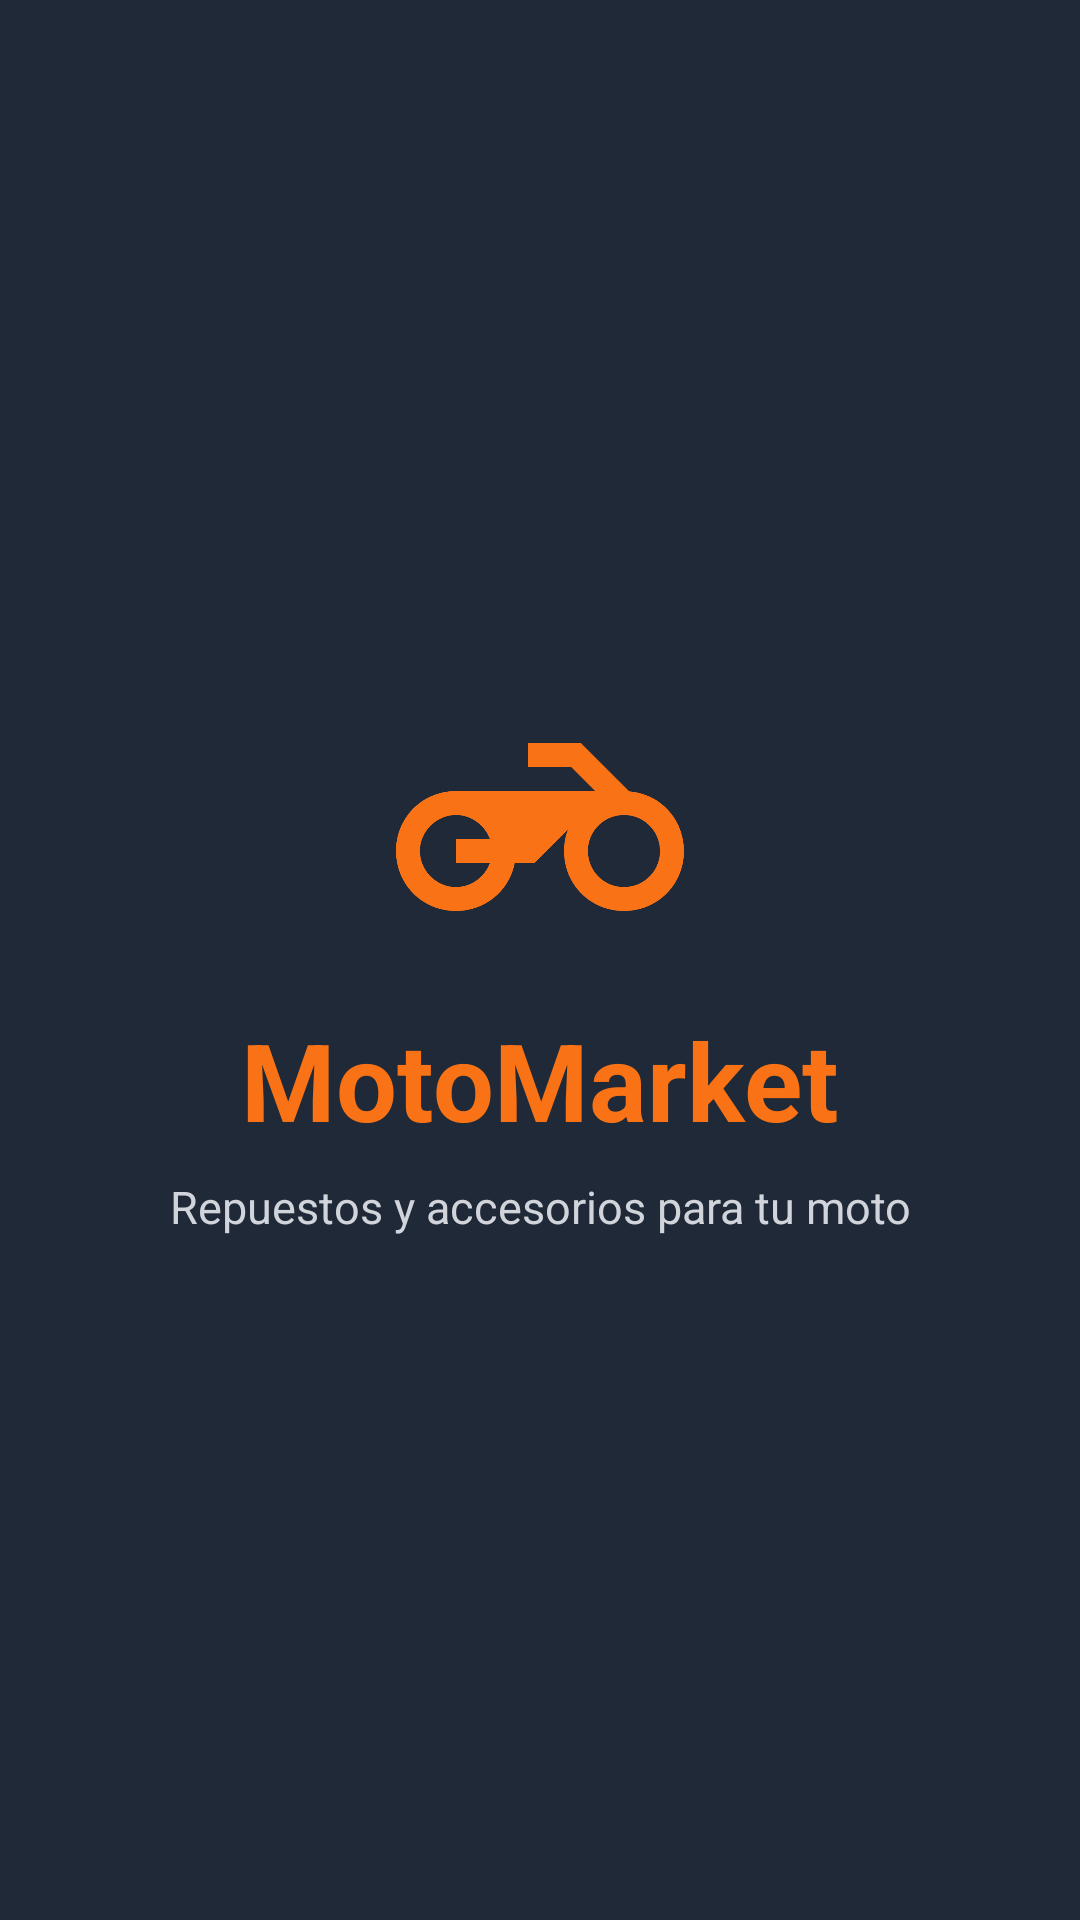

Android layout source for this screen:
<!-- AndroidManifest.xml: activity theme Theme.MotoMarket.Splash -->
<!-- res/layout/activity_splash.xml -->
<?xml version="1.0" encoding="utf-8"?>
<LinearLayout xmlns:android="http://schemas.android.com/apk/res/android"
    xmlns:app="http://schemas.android.com/apk/res-auto"
    android:layout_width="match_parent"
    android:layout_height="match_parent"
    android:background="@color/gris_oscuro"
    android:gravity="center"
    android:orientation="vertical"
    android:padding="@dimen/espacio_xl">

    <ImageView
        android:layout_width="@dimen/logo_splash"
        android:layout_height="@dimen/logo_splash"
        android:contentDescription="@string/cd_logo"
        android:src="@drawable/ic_moto"
        app:tint="@color/naranja_primario" />

    <TextView
        android:layout_width="wrap_content"
        android:layout_height="wrap_content"
        android:layout_marginTop="@dimen/espacio_m"
        android:text="@string/app_name"
        android:textColor="@color/naranja_primario"
        android:textSize="@dimen/texto_logo"
        android:textStyle="bold" />

    <TextView
        android:layout_width="wrap_content"
        android:layout_height="wrap_content"
        android:layout_marginTop="@dimen/espacio_s"
        android:gravity="center"
        android:text="@string/splash_eslogan"
        android:textColor="@color/texto_sobre_oscuro"
        android:textSize="@dimen/texto_m" />

</LinearLayout>
<!-- resources referenced by this layout -->
<resources>
  <color name="gris_oscuro">#1F2937</color>
  <color name="naranja_primario">#F97316</color>
  <color name="texto_sobre_oscuro">#D1D5DB</color>
  <dimen name="espacio_m">12dp</dimen>
  <dimen name="espacio_s">8dp</dimen>
  <dimen name="espacio_xl">24dp</dimen>
  <dimen name="logo_splash">96dp</dimen>
  <dimen name="texto_logo">36sp</dimen>
  <dimen name="texto_m">15sp</dimen>
  <!-- drawable ic_moto (drawable) -->
  <vector xmlns:android="http://schemas.android.com/apk/res/android"
      android:width="24dp"
      android:height="24dp"
      android:viewportWidth="24"
      android:viewportHeight="24">
      <path
          android:fillColor="@color/texto_principal"
          android:pathData="M19.44,9.03L15.41,5H11v2h3.59l2,2H5c-2.8,0 -5,2.2 -5,5s2.2,5 5,5c2.46,0 4.45,-1.69 4.9,-4h1.65l2.77,-2.77c-0.21,0.54 -0.32,1.14 -0.32,1.77 0,2.8 2.2,5 5,5s5,-2.2 5,-5c0,-2.65 -1.97,-4.77 -4.56,-4.97zM7.82,15C7.4,16.15 6.28,17 5,17c-1.63,0 -3,-1.37 -3,-3s1.37,-3 3,-3c1.28,0 2.4,0.85 2.82,2H5v2h2.82zM19,17c-1.66,0 -3,-1.34 -3,-3s1.34,-3 3,-3 3,1.34 3,3 -1.34,3 -3,3z" />
  </vector>
  <string name="app_name">MotoMarket</string>
  <string name="cd_logo">Logo de MotoMarket</string>
  <string name="splash_eslogan">Repuestos y accesorios para tu moto</string>
  <style name="Theme.MotoMarket.Splash">
          <item name="android:windowBackground">@color/gris_oscuro</item>
      </style>
  <color name="texto_principal">#111111</color>
</resources>
